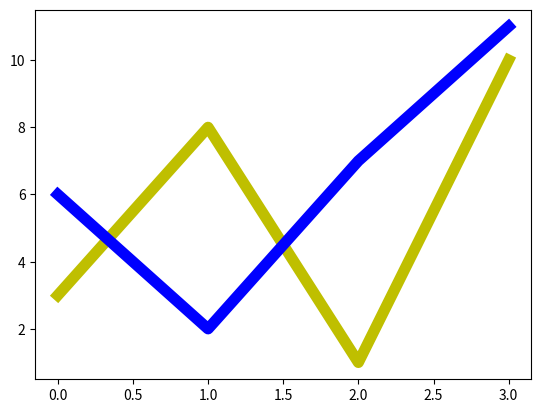

Generate this figure with matplotlib:
import matplotlib.pyplot as plt
import numpy as np

y1 = np.array([3, 8, 1, 10])
y2 = np.array([6, 2, 7, 11])

plt.plot(y1, '', ms=20, mec='', mfc='',ls ='-',c='y',lw='8',)
plt.plot(y2, '', ms=20, mec='', mfc='',ls ='-',c='b',lw='8',)
plt.show()